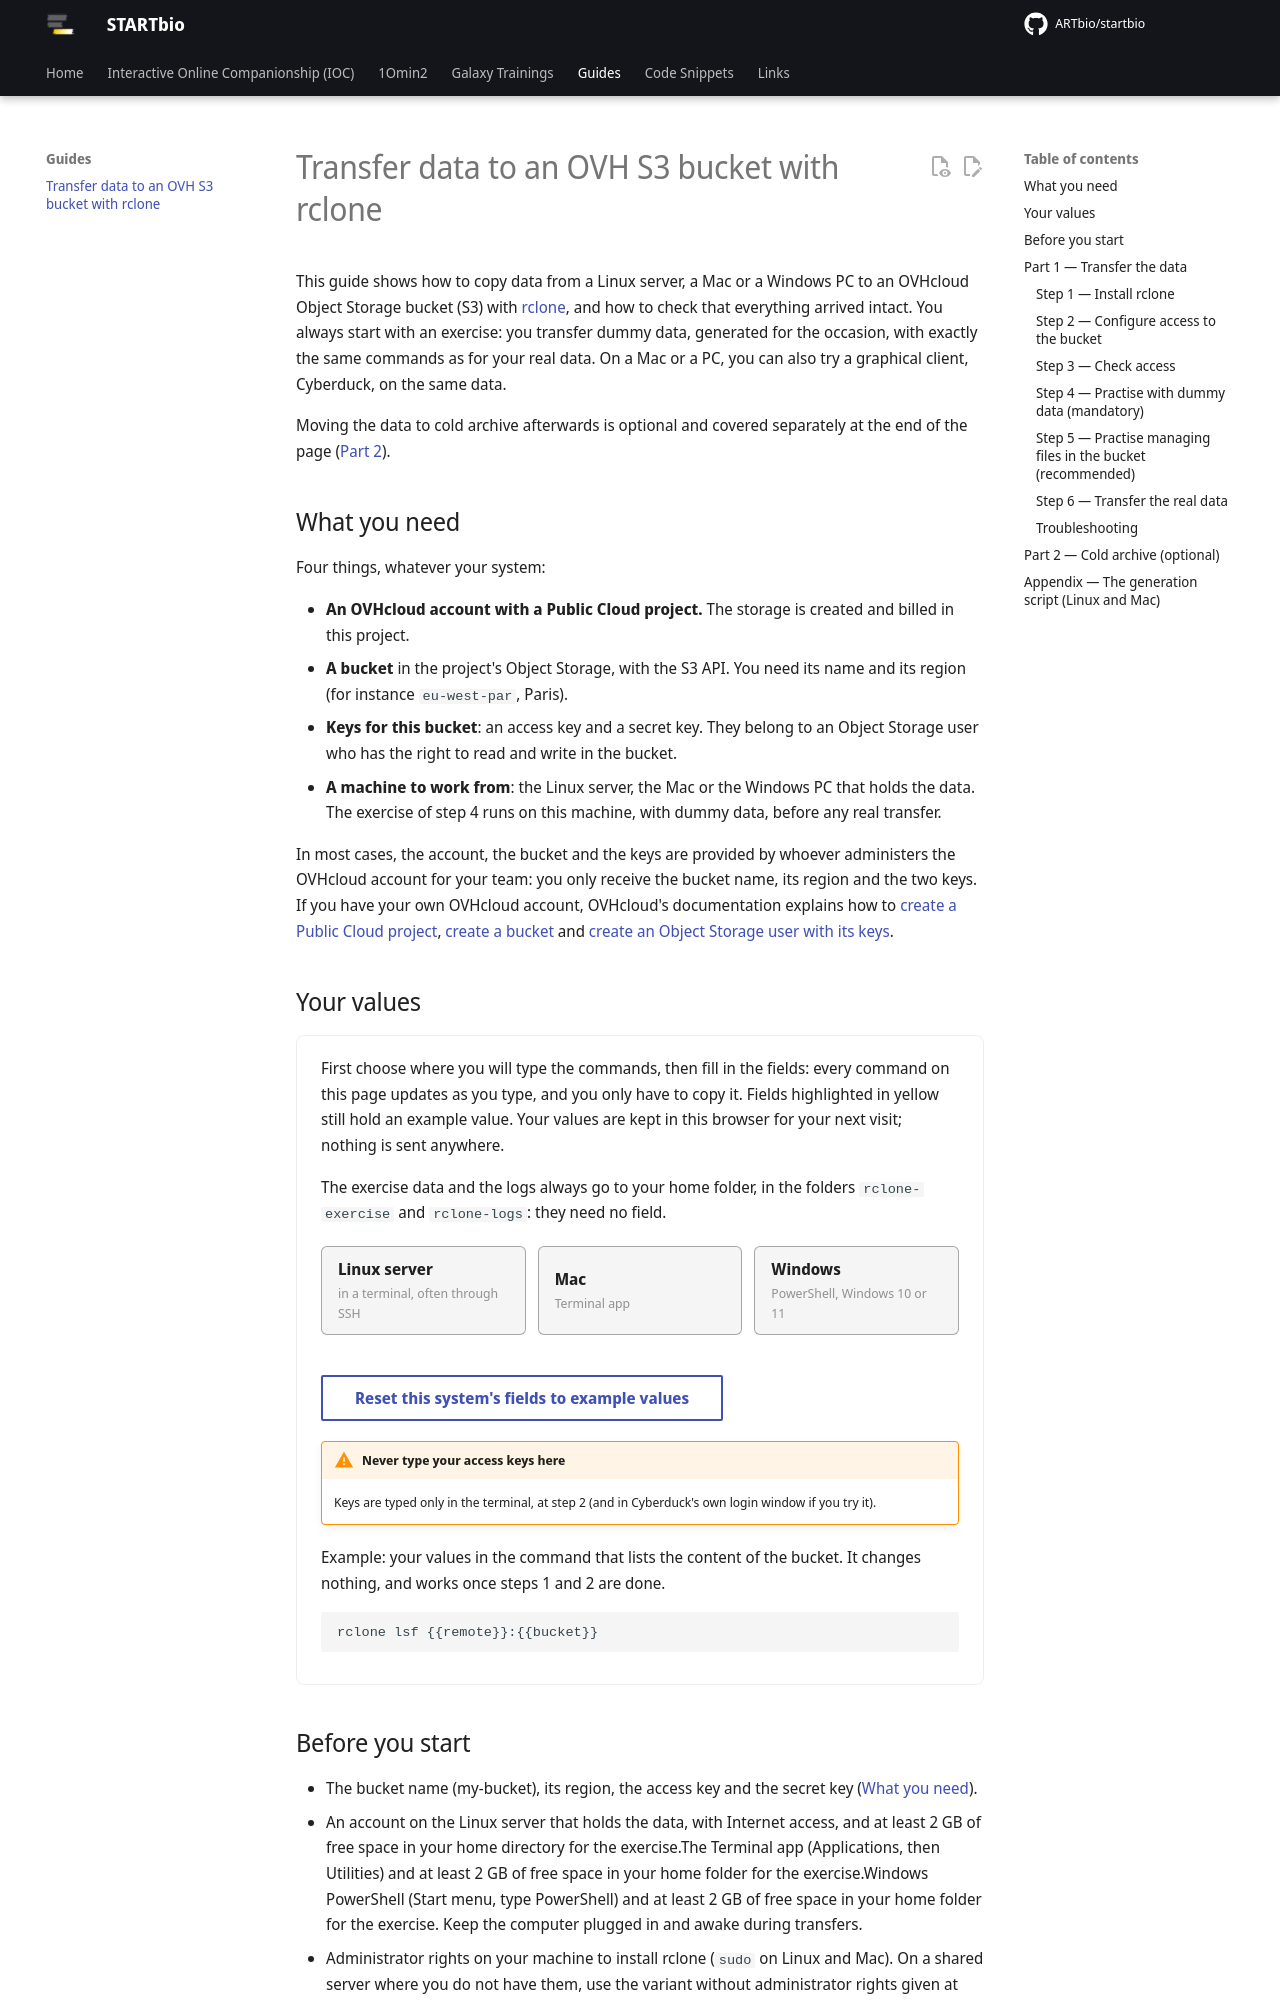

repository: ARTbio/startbio · page: guides/rclone_ovh_s3/index.html · generator: mkdocs

# Transfer data to an OVH S3 bucket with rclone

This guide shows how to copy data from a Linux server, a Mac or a Windows PC to an
OVHcloud Object Storage bucket (S3) with [rclone](https://rclone.org/), and how to check
that everything arrived intact. You always start with an exercise: you transfer dummy
data, generated for the occasion, with exactly the same commands as for your real data.
On a Mac or a PC, you can also try a graphical client, Cyberduck, on the same data.

Moving the data to cold archive afterwards is optional and covered separately at
the end of the page ([Part 2](#part-2-cold-archive-optional)).

## What you need

Four things, whatever your system:

- **An OVHcloud account with a Public Cloud project.** The storage is created and billed
  in this project.
- **A bucket** in the project's Object Storage, with the S3 API. You need its name and
  its region (for instance `eu-west-par`, Paris).
- **Keys for this bucket**: an access key and a secret key. They belong to an Object
  Storage user who has the right to read and write in the bucket.
- **A machine to work from**: the Linux server, the Mac or the Windows PC that holds the
  data. The exercise of step 4 runs on this machine, with dummy data, before any real
  transfer.

In most cases, the account, the bucket and the keys are provided by whoever administers
the OVHcloud account for your team: you only receive the bucket name, its region and the
two keys. If you have your own OVHcloud account, OVHcloud's documentation explains how
to [create a Public Cloud project](https://docs.ovhcloud.com/en/guides/public-cloud/cross-functional/create-a-public-cloud-project),
[create a bucket](https://docs.ovhcloud.com/en/guides/storage-and-backup/object-storage/s3-getting-started-with-object-storage)
and [create an Object Storage user with its keys](https://docs.ovhcloud.com/en/guides/storage-and-backup/object-storage/s3-identity-and-access-management).

## Your values

<div id="rclone-form" class="rclone-form" markdown>

First choose where you will type the commands, then fill in the fields: every command
on this page updates as you type, and you only have to copy it. Fields highlighted in
yellow still hold an example value. Your values are kept in this browser for your next
visit; nothing is sent anywhere.

The exercise data and the logs always go to your home folder, in the folders
`rclone-exercise` and `rclone-logs`: they need no field.

<div class="rclone-os" role="group" aria-label="Where you run the commands">
<button type="button" data-os-pick="linux">Linux server<small>in a terminal, often through SSH</small></button>
<button type="button" data-os-pick="mac">Mac<small>Terminal app</small></button>
<button type="button" data-os-pick="win">Windows<small>PowerShell, Windows 10 or 11</small></button>
</div>

<div class="rclone-fields"></div>

<button type="button" class="md-button rclone-reset">Reset this system's fields to example values</button>

!!! warning "Never type your access keys here"
    Keys are typed only in the terminal, at step 2 (and in Cyberduck's own login window
    if you try it).

Example: your values in the command that lists the content of the bucket. It changes
nothing, and works once steps 1 and 2 are done.

``` { .text .rclone-tpl }
rclone lsf {{remote}}:{{bucket}}
```

</div>

<p class="rclone-choose">Choose Linux server, Mac or Windows above: the steps below then show
the commands for your system only.</p>

## Before you start

- The bucket name (<span data-rclone="bucket">my-bucket</span>), its region, the
  access key and the secret key ([What you need](#what-you-need)).
- <span data-only="linux">An account on the Linux server that holds the data, with
  Internet access, and at least 2 GB of free space in your home directory for the
  exercise.</span><span data-only="mac">The Terminal app (Applications, then Utilities)
  and at least 2 GB of free space in your home folder for the exercise.</span><span
  data-only="win">Windows PowerShell (Start menu, type PowerShell) and at least 2 GB of
  free space in your home folder for the exercise.</span><span data-only="mac win">
  Keep the computer plugged in and awake during transfers.</span>
- Administrator rights on your machine to install rclone (`sudo` on Linux and Mac).
  <span data-only="linux">On a shared server where you do not have them, use the
  variant without administrator rights given at step 1.</span>

## Part 1 — Transfer the data
